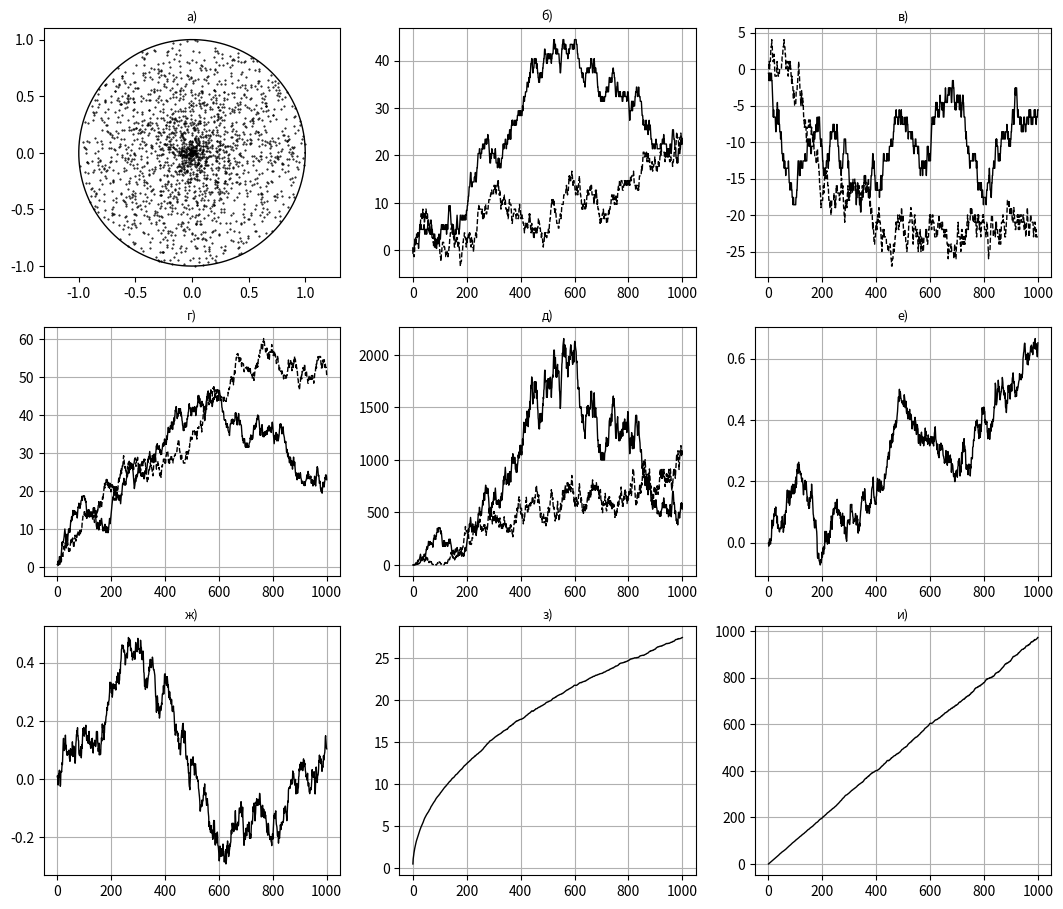

This figure's Python source:
#!/usr/bin/env python
# coding: utf-8

# Ячейка № 1

# подключение библиотеки numpy
import numpy as np

# подключение генератора случайных чисел
import random

# подключение пакета matplotlib.pyplot
import matplotlib.pyplot as plt

# Ячейка № 2

# инициализация генератора случайных чисел
random.seed()


# задание функции,
# возвращающей значения начальных
# координат броуновских частиц
def Init2(N_particle, R):
    # N_particle - число броуновских частиц
    # R - радиус круга, в котором размещаются
    #     броуновской частицы
    #     в момент времени t = 0

    # инициализация массива XY,
    # используемого для хранения
    # координат ансамбля броуновских частиц
    # в момент времени t = 0
    XY = np.zeros([N_particle, 2])

    for i in range(N_particle):
        # задание случайного значения
        # радиуса-вектора
        # i-ой броуновской частицы
        R0 = random.uniform(-R, R)
        # задание случайного значения
        # угла между осью абсцисс и
        # радиусом-вектором i-ой
        # броуновской частицы
        # в момент времени t = 0
        Teta = random.uniform(0, 2 * np.pi)

        # вычисление абсциссы
        # радиуса-вектора i-ой
        # броуновской частицы
        # в момент времени t = 0
        XY[i, 0] = R0 * np.cos(Teta)

        # вычисление абсциссы
        # радиуса-вектора i-ой
        # броуновской частицы
        # в момент времени t = 0
        XY[i, 1] = R0 * np.sin(Teta)

    return XY

# Ячейка № 2

# задание функции,
# возвращающей ансамбль
# координат случайных блужданий
# на двумерной плоскости


def Move(A, N_particle, N_step):
    # A - массив, возвращенный функцией Inti2
    # N_particle - число броуновских частиц
    # N_step - число шагов метода Монет-Карло

    # инициализация трехмерного массива XY
    # размерностью N_particle x 2 x N_step,
    # используемого для хранения мгновенных координат
    # ансамбля броуновских частиц на
    # на каждом шаге метода Монте-Карло
    XY = np.zeros([N_particle, 2, N_step + 1])

    # размещение координат
    # стартовой конфигурации
    # броуновских частиц в массив XY
    XY[:, :, 0] = A

    # программная реализация алгоритма
    # метода Монте-Карло
    for j in range(1, N_step + 1):
        for i in range(N_particle):
            Prob = random.uniform(0, 1)
            if Prob <= 0.25:
                XY[i, 0, j] = XY[i, 0, j - 1] + 1
                XY[i, 1, j] = XY[i, 1, j - 1]
            if (Prob > 0.25) & (Prob <= 0.5):
                XY[i, 0, j] = XY[i, 0, j - 1] - 1
                XY[i, 1, j] = XY[i, 1, j - 1]
            if (Prob > 0.5) & (Prob <= 0.75):
                XY[i, 0, j] = XY[i, 0, j - 1]
                XY[i, 1, j] = XY[i, 1, j - 1] - 1
            if Prob > 0.75:
                XY[i, 0, j] = XY[i, 0, j - 1]
                XY[i, 1, j] = XY[i, 1, j - 1] + 1
    return XY

# Ячейка № 3

# визуализация начального
# положения броуновских частиц
# характеристик их движения

# задание числа частиц системы
N_particle = 2 * 10**3

# задание числа шагов
# метода Монте-Карло
N_step = 10**3

# задание радиуса круга,
# внутри которого в момент времени
# t = 0 случайным образом размещаются
# броуновские частицы
R = 1

# инициализация стартовой конфигурации
# броуновских частиц
A = Init2(N_particle, R)

# вычисление ансамбля траекторий
# броуновских частиц
Am = Move(A, N_particle, N_step)

# визуализация результатов моделирования
# случайных броуновских блужданий
# на двумерной плоскости

fig = plt.figure(figsize=(13, 11))

# визуализация начального положения
# броуновских частиц
ax = plt.subplot(3, 3, 1)
plt.scatter(Am[:, 0, 0], Am[:, 1, 0], color="black", marker=".", s=1)
dphi = np.linspace(0, 2 * np.pi, 1000)
x = R * np.cos(dphi)
y = R * np.sin(dphi)
plt.plot(x, y, "-k", lw=1)
ax.set_title("а)", fontsize=9)
plt.axis("equal")

# визуализация последовательности,
# составленной из мгновенных значений
# абсцисс первой и 1000-й броуновских частиц
ax = plt.subplot(3, 3, 2)
plt.plot(Am[0, 0, :], "-k", lw=1)
plt.plot(Am[999, 0, :], "--k", lw=1)
ax.grid(True)
ax.set_title("б)", fontsize=9)

# визуализация последовательности,
# составленной из мгновенных значений
# ординат первой и 1000-й броуновских частиц
ax = plt.subplot(3, 3, 3)
plt.plot(Am[0, 1, :], "-k", lw=1)
plt.plot(Am[999, 1, :], "--k", lw=1)
ax.grid(True)
ax.set_title("в)", fontsize=9)

# визуализация последовательности,
# составленной из мгновенных значений
# длин радиусов-векторов
# первой и 1000-й броуновских частиц
ax = plt.subplot(3, 3, 4)
ax.plot(np.sqrt(Am[0, 0, :] ** 2 + Am[0, 1, :] ** 2), "-k", lw=1)
ax.plot(np.sqrt(Am[1000, 0, :] ** 2 + Am[1000, 1, :] ** 2), "--k", lw=1)
ax.grid(True)
ax.set_title("г)", fontsize=9)

# визуализация последовательности,
# составленной из мгновенных значений
# квадрата модуля радиуса-вектора
# первой и 1000-й броуновских частиц
ax = plt.subplot(3, 3, 5)
ax.plot(Am[0, 0, :] ** 2 + Am[0, 1, :] ** 2, "-k", lw=1)
ax.plot(Am[999, 0, :] ** 2 + Am[999, 1, :] ** 2, "--k", lw=1)
ax.grid(True)
ax.set_title("д)", fontsize=9)

# визуализация последовательности,
# составленной из мгновенных значений
# абсцисс броуновских частиц, усредненных
# по всем частицам
ax = plt.subplot(3, 3, 6)
ax.plot(np.mean(Am[:, 0, :], axis=0), "-k", lw=1)
ax.grid(True)
ax.set_title("е)", fontsize=9)

# визуализация последовательности,
# составленной из мгновенных значений
# ординат броуновских частиц, усредненных
# по всем частицам
ax = plt.subplot(3, 3, 7)
ax.plot(np.mean(Am[:, 1, :], axis=0), "-k", lw=1)
ax.grid(True)
ax.set_title("ж)", fontsize=9)

# визуализация последовательности,
# составленной из мгновенных значений
# длин радиусов-векторов броуновских частиц,
# усредненных по всем частицам
ax = plt.subplot(3, 3, 8)
ax.plot(np.mean(np.sqrt(Am[:, 0, :] ** 2 + Am[:, 1, :] ** 2), axis=0), "-k", lw=1)
ax.grid(True)
ax.set_title("з)", fontsize=9)

# визуализация последовательности,
# составленной из мгновенных значений
# квадратов длин радиусов-векторов
# броуновских частиц,
# усредненных по всем частицам
ax = plt.subplot(3, 3, 9)
ax.plot(np.mean((Am[:, 0, :] ** 2 + Am[:, 1, :] ** 2), axis=0), "-k", lw=1)
ax.grid(True)
ax.set_title("и)", fontsize=9)

plt.show()
